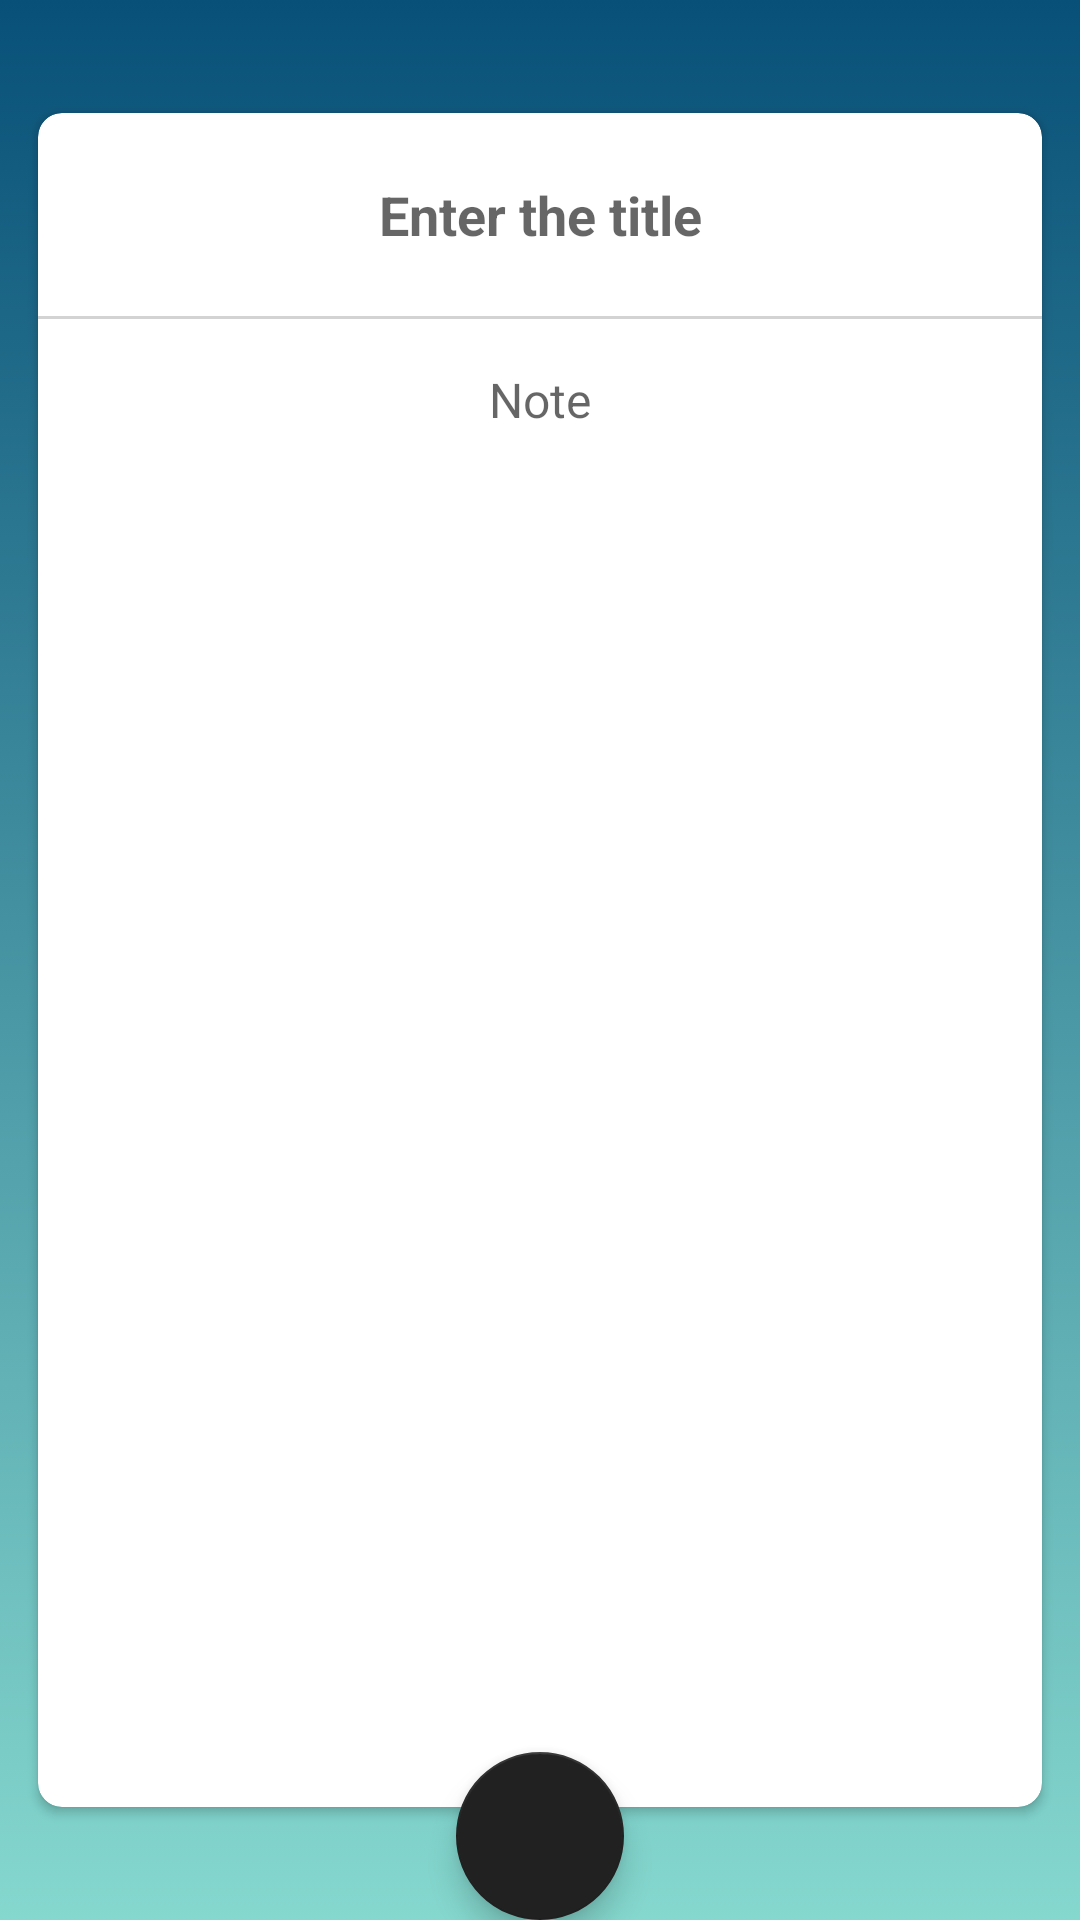

This screen was rendered from an Android layout file. Write that file and the resources it references.
<!-- AndroidManifest.xml: activity theme AppTheme.DetailActivity -->
<!-- res/layout/activity_detail.xml -->
<?xml version="1.0" encoding="utf-8"?>
<android.support.design.widget.CoordinatorLayout xmlns:android="http://schemas.android.com/apk/res/android"
    xmlns:app="http://schemas.android.com/apk/res-auto"
    xmlns:tools="http://schemas.android.com/tools"
    android:layout_width="match_parent"
    android:layout_height="match_parent"
    android:background="@drawable/gradient"
    android:fitsSystemWindows="true"
    tools:context="com.aakash.notes.MainActivity">

    <android.support.v7.widget.CardView
        android:id="@+id/detailCard"
        android:layout_width="match_parent"
        android:layout_height="match_parent"
        android:layout_marginBottom="32dp"
        android:layout_marginEnd="8dp"
        android:layout_marginStart="8dp"
        android:layout_marginTop="32dp"
        android:transitionName="card_trans"
        app:cardCornerRadius="8dp"
        app:cardUseCompatPadding="true">


        <LinearLayout
            android:layout_width="match_parent"
            android:layout_height="match_parent"
            android:orientation="vertical"
            android:weightSum="1">

            <EditText
                android:id="@+id/editTitle"
                android:layout_width="match_parent"
                android:layout_height="0dp"
                android:layout_weight="0.12"
                android:background="#00000000"
                android:gravity="center"
                android:hint="Enter the title"
                android:inputType="textCapSentences"
                android:padding="16dp"
                android:textColor="#212121"
                android:textSize="18sp"
                android:textStyle="bold" />

            <View
                android:layout_width="match_parent"
                android:layout_height="0dp"
                android:layout_weight="0.002"
                android:alpha="0.4"
                android:background="#929292" />

            <EditText
                android:id="@+id/editContent"
                android:layout_width="match_parent"
                android:layout_height="0dp"
                android:layout_weight="0.88"
                android:background="#00000000"
                android:gravity="center_horizontal"
                android:hint="Note"
                android:inputType="textMultiLine"
                android:minLines="2"
                android:padding="16dp"
                android:textColor="#323232"
                android:textSize="16sp" />

        </LinearLayout>


    </android.support.v7.widget.CardView>


    <android.support.design.widget.FloatingActionButton
        android:id="@+id/fabDetail"
        android:layout_width="wrap_content"
        android:layout_height="wrap_content"
        android:layout_gravity="bottom|center"
        android:layout_margin="@dimen/fab_margin"
        app:srcCompat="@drawable/ic_action_tick" />

</android.support.design.widget.CoordinatorLayout>
<!-- resources referenced by this layout -->
<resources>
  <!-- drawable gradient (drawable) -->
  <?xml version="1.0" encoding="utf-8"?>
  <selector xmlns:android="http://schemas.android.com/apk/res/android">
      <item>
          <shape>
              <gradient
                  android:angle="90"
                  android:startColor="#85D8CE"
                  android:endColor="#085078"
                  android:type="linear" />
          </shape>
      </item>
  </selector>
  <style name="AppTheme.DetailActivity" parent="AppTheme.NoActionBar">
          <item name="android:windowSharedElementEnterTransition">@android:transition/move</item>
          <item name="android:windowSharedElementExitTransition">@android:transition/slide_top</item>
      </style>
  <style name="AppTheme.NoActionBar">
          <item name="windowActionBar">false</item>
          <item name="windowNoTitle">true</item>
          <item name="android:windowTranslucentStatus">true</item>
          <item name="android:windowContentTransitions">true</item>
          <item name="android:windowSharedElementEnterTransition">@android:transition/slide_bottom</item>
          <item name="android:windowSharedElementExitTransition">@android:transition/move</item>
      </style>
</resources>
